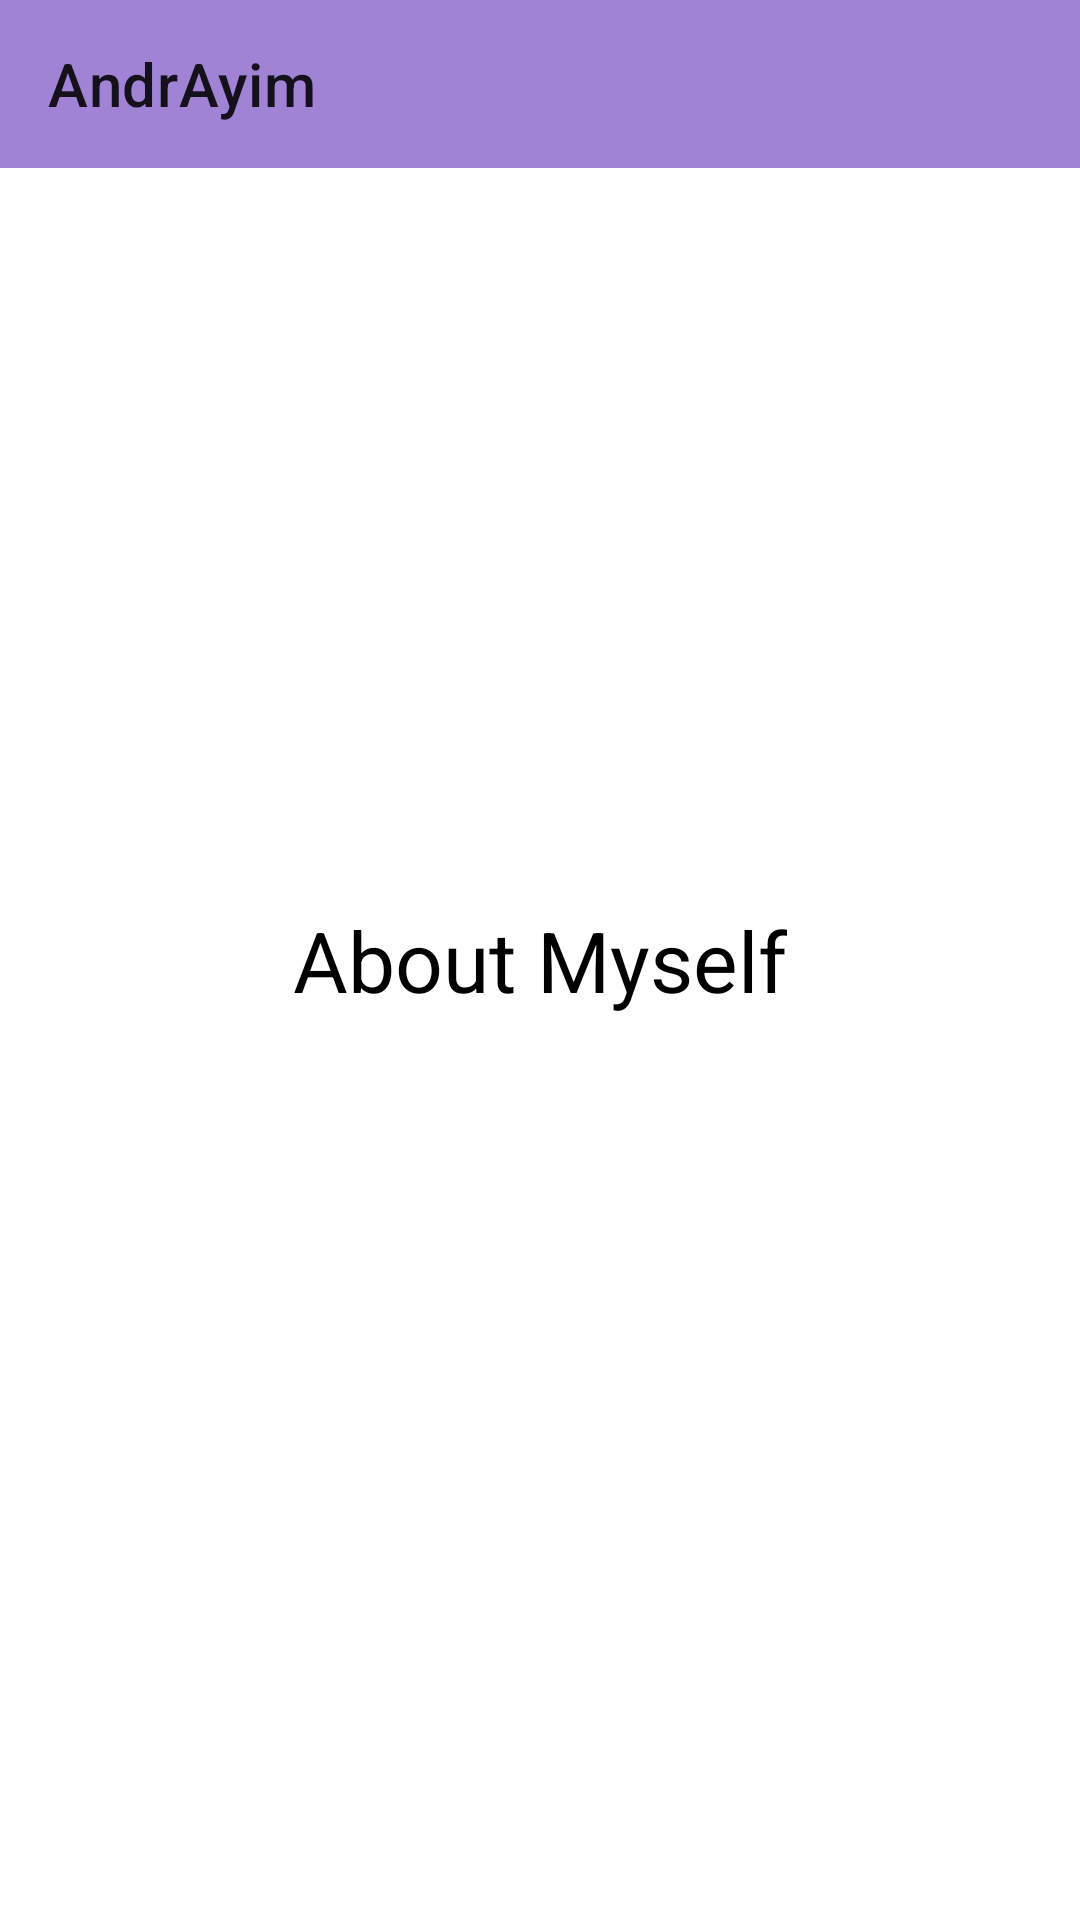

Here is an Android app screen rendered from its layout file. Give the layout XML and the strings, colors and styles it references.
<!-- AndroidManifest.xml: application theme Theme.AndrAyim -->
<!-- res/layout/about_fragment.xml -->
<?xml version="1.0" encoding="utf-8"?>
<androidx.constraintlayout.widget.ConstraintLayout xmlns:android="http://schemas.android.com/apk/res/android"
    android:layout_width="match_parent"
    android:layout_height="match_parent"
    xmlns:app="http://schemas.android.com/apk/res-auto">

    <androidx.appcompat.widget.Toolbar
        android:id="@+id/toolbar"
        android:layout_width="match_parent"
        android:layout_height="?attr/actionBarSize"
        android:background="#A183D6"
        app:title="@string/app_name"
        app:layout_constraintTop_toTopOf="parent" />

    <androidx.appcompat.widget.AppCompatTextView
        android:layout_width="wrap_content"
        android:layout_height="wrap_content"
        android:text="About Myself"
        android:textColor="@color/black"
        android:textSize="28sp"
        app:layout_constraintTop_toTopOf="parent"
        app:layout_constraintLeft_toLeftOf="parent"
        app:layout_constraintRight_toRightOf="parent"
        app:layout_constraintBottom_toBottomOf="parent"/>

</androidx.constraintlayout.widget.ConstraintLayout>
<!-- resources referenced by this layout -->
<resources>
  <color name="black">#FF000000</color>
  <string name="app_name">AndrAyim</string>
  <style name="Theme.AndrAyim" parent="Theme.MaterialComponents.DayNight.DarkActionBar">
          
          <item name="colorPrimary">@color/purple_500</item>
          <item name="colorPrimaryVariant">@color/purple_700</item>
          <item name="colorOnPrimary">@color/white</item>
          
          <item name="colorSecondary">@color/teal_200</item>
          <item name="colorSecondaryVariant">@color/teal_700</item>
          <item name="colorOnSecondary">@color/black</item>
          
          <item name="android:statusBarColor" tools:targetApi="l">?attr/colorPrimaryVariant</item>
          
      </style>
  <color name="purple_500">#FF6200EE</color>
  <color name="purple_700">#FF3700B3</color>
  <color name="white">#FFFFFFFF</color>
  <color name="teal_200">#FF03DAC5</color>
  <color name="teal_700">#FF018786</color>
</resources>
